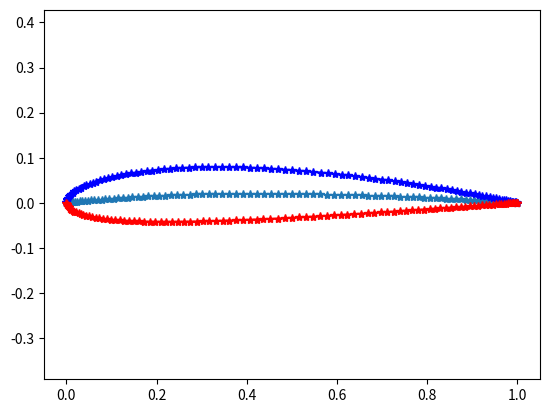

Generate this figure with matplotlib:
import numpy as np
import matplotlib.pyplot as plt


class AirfoilGen:

    def __init__(self, airfoil="NACA2412", nb_points=101, alpha=8, chord=1):
        self.name = airfoil
        self.nb_points = nb_points
        self.panels = self.nb_points + 1
        self.alpha = alpha
        self.chord = chord
        self.a0 = 0.2969
        self.a1 = -0.1260
        self.a2 = -0.3516
        self.a3 = 0.2843
        self.a4 = -0.1015  #open trailing edge
        self.a4_t = -0.1036  #closed trailing edge
        self.y_cam = np.zeros(self.nb_points)
        self.y_t = np.zeros(self.nb_points)
        self.dy_dx_cam = np.zeros(self.nb_points)
        self.theta = np.zeros(self.nb_points)
        self.x_u = np.zeros(self.nb_points)
        self.x_l = np.zeros(self.nb_points)
        self.y_u = np.zeros(self.nb_points)
        self.y_l = np.zeros(self.nb_points)
        self.x_cord = np.zeros(self.nb_points)

    def parsefoil(self):
        camber_max = (float(self.name[4]) / 100) * self.chord
        camber_position = self.chord * (float(self.name[5]) / 10)
        thickness = self.chord * (float(self.name[6] + self.name[7]) / 100)
        return camber_max, camber_position, thickness

    def construct_foil(self):
        cam_max, cam_pos, t = self.parsefoil()
        angle = np.linspace(0, np.pi, self.nb_points, endpoint=True)
        self.x_cord = self.chord * ((np.cos(angle) / 2) + 0.5) #TODO: Check chord = 2

        for i in range(self.nb_points):
            term0 = self.a0 * self.x_cord[i] ** 0.5
            term1 = self.a1 * self.x_cord[i]
            term2 = self.a2 * self.x_cord[i] ** 2
            term3 = self.a3 * self.x_cord[i] ** 3
            term4 = self.a4_t * self.x_cord[i] ** 4

            self.y_t[i] = 5 * t * (term0 + term1 + term2 + term3 + term4)



            if (self.x_cord[i] >= 0 and self.x_cord[i] < cam_pos):
                # self.y_cam[i] = 0.1
                self.y_cam[i] =  (cam_max/cam_pos**2) * ((2*cam_pos * self.x_cord[i]) - self.x_cord[i]**2)
                self.dy_dx_cam[i] = ((2*cam_max)/cam_pos**2)*(cam_pos - self.x_cord[i])

            elif self.x_cord[i] >= cam_pos and self.x_cord[i] <= self.chord:

                # self.y_cam[i] = 0.1
                self.y_cam[i] = (cam_max / (1 - cam_pos) ** 2) * (1 - 2 * cam_pos + (2 * cam_pos * self.x_cord[i]) - self.x_cord[i] ** 2)
                self.dy_dx_cam[i] = ((2 * cam_max) / (1 - cam_pos) ** 2) * (cam_pos - self.x_cord[i])

            self.theta[i] = np.arctan(self.dy_dx_cam[i])

        # upper surface
        for i in range(self.nb_points):
            self.x_u[i] = self.x_cord[i] - self.y_t[i] * np.sin(self.theta[i])
            self.y_u[i] = self.y_cam[i] + self.y_t[i] * np.cos(self.theta[i])

        # lower surface
        for i in range(self.nb_points):
            self.x_l[i] = self.x_cord[i] + self.y_t[i] * np.sin(self.theta[i])
            self.y_l[i] = self.y_cam[i] - self.y_t[i] * np.cos(self.theta[i])

    def plot_foil(self):
        self.construct_foil()

        plt.plot(self.x_cord, self.y_cam, "*", self.x_u, self.y_u, "-*b", self.x_l, self.y_l, "-*r")
        plt.axis('equal')
        plt.show()

    def airfoil(self):
        return self.x_u, self.y_u, self.x_l, self.y_l

    def coordinates(self):
        cord_x = np.flip(self.x_l)
        cord_y = np.flip(self.y_l)
        #print(cord_x)
        cord_x_f = np.append(self.x_l, cord_x[1:])
        cord_y_f = np.append(self.y_l, cord_y[1:])
        print(cord_x_f)


if __name__ == "__main__":
    a = AirfoilGen(chord=1)

    a.plot_foil()
    a.coordinates()